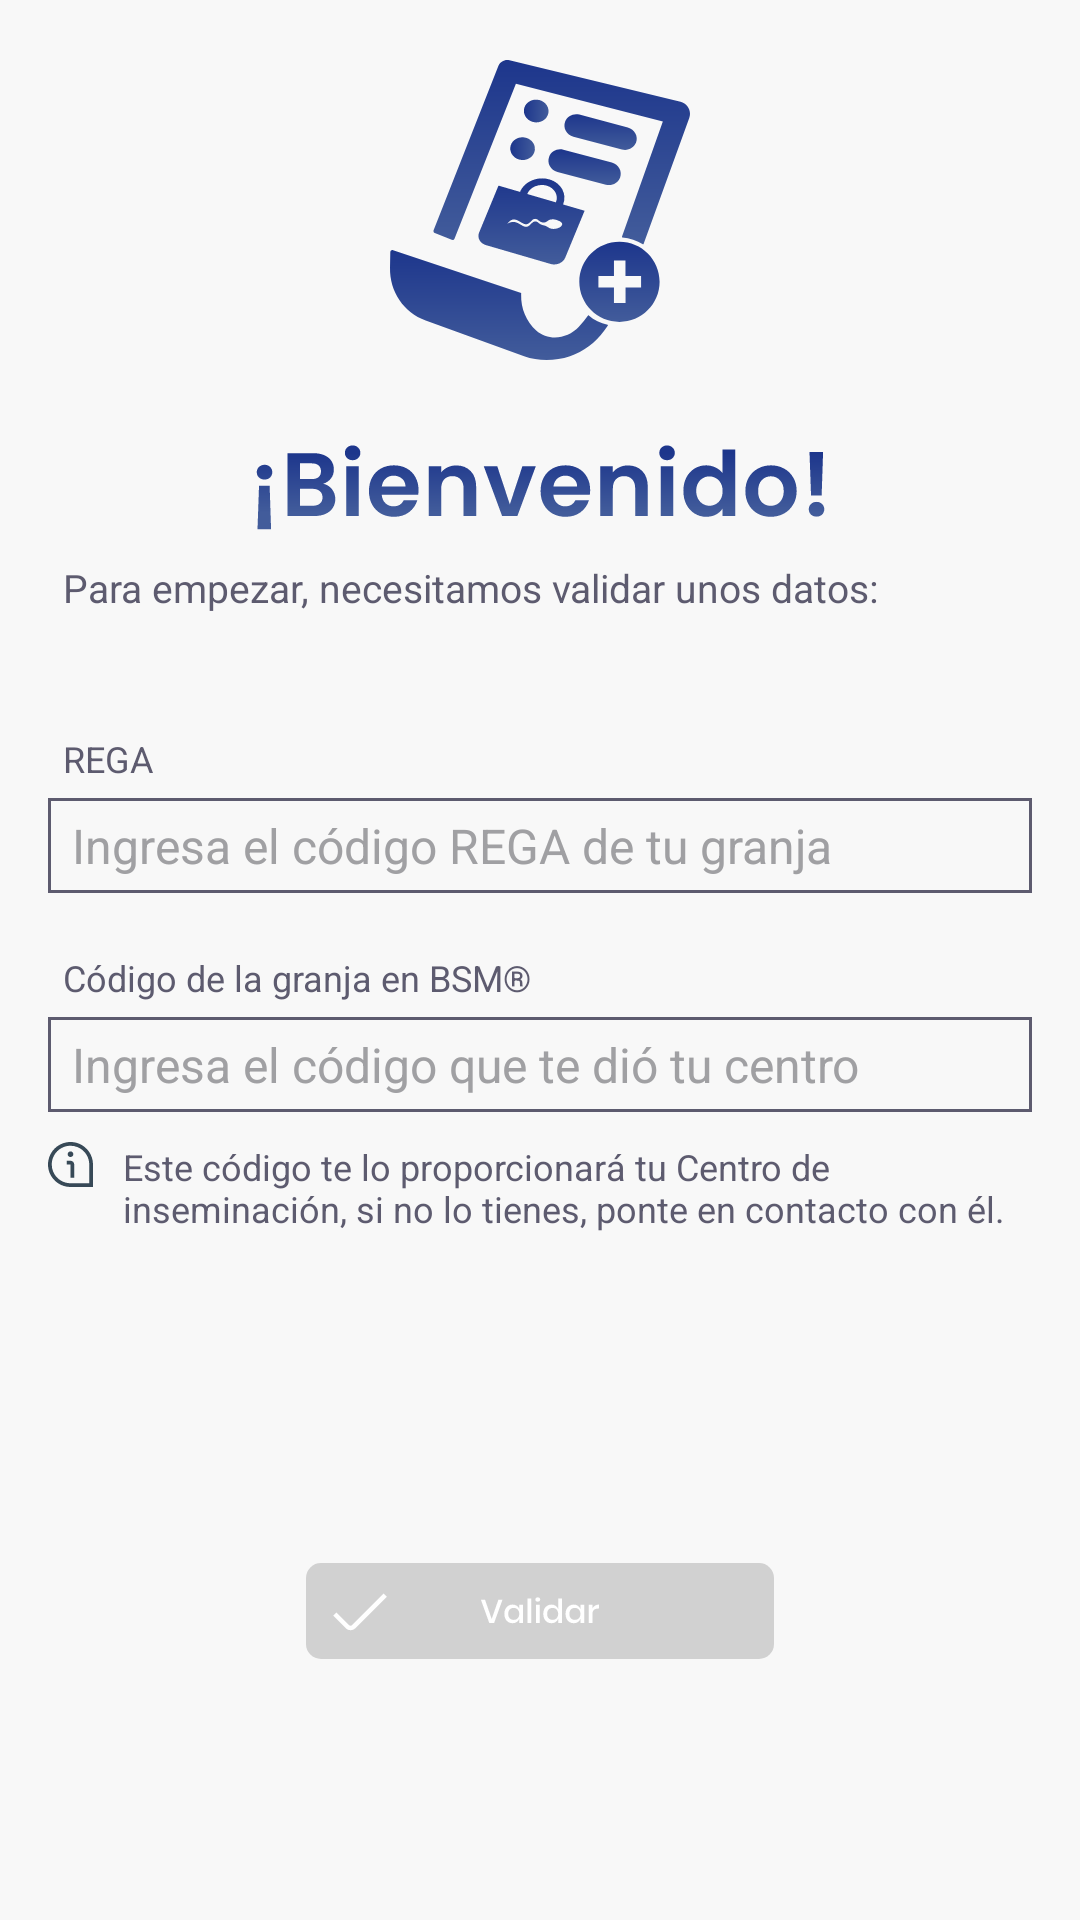

Android layout source for this screen:
<!-- AndroidManifest.xml: application theme Theme.AppCompat.NoActionBar -->
<!-- res/layout/activity_primera_pantalla_registro.xml -->
<?xml version="1.0" encoding="utf-8"?>
<androidx.constraintlayout.widget.ConstraintLayout xmlns:android="http://schemas.android.com/apk/res/android"
    xmlns:app="http://schemas.android.com/apk/res-auto"
    xmlns:tools="http://schemas.android.com/tools"
    android:layout_width="match_parent"
    android:layout_height="match_parent"
    android:background="@color/fondo"
    tools:context=".PrimeraPantallaRegistroActivity">

    <ImageView
        android:id="@+id/ivPedido"
        android:layout_width="match_parent"
        android:layout_height="wrap_content"
        android:layout_marginTop="20dp"
        android:src="@drawable/ic_pedidos_azul"
        app:layout_constraintEnd_toEndOf="parent"
        app:layout_constraintStart_toStartOf="parent"
        app:layout_constraintTop_toTopOf="parent"/>

    <ImageView
        android:id="@+id/ivCabezera"
        android:layout_width="match_parent"
        android:layout_height="wrap_content"
        android:layout_marginTop="20dp"
        android:src="@drawable/ic_bienvenido"
        app:layout_constraintEnd_toEndOf="parent"
        app:layout_constraintStart_toStartOf="parent"
        app:layout_constraintTop_toBottomOf="@+id/ivPedido"/>

    <TextView
        android:id="@+id/tvTituloPedido"
        android:layout_width="match_parent"
        android:layout_height="wrap_content"
        android:layout_gravity="center_vertical"
        android:layout_marginStart="16dp"
        android:layout_marginTop="10dp"
        android:paddingLeft="5dp"
        android:paddingRight="5dp"
        android:text="@string/textoRegistro"
        android:textColor="@color/letras"
        android:textSize="13dp"
        app:layout_constraintStart_toStartOf="parent"
        app:layout_constraintTop_toBottomOf="@+id/ivCabezera" />

    <TextView
        android:id="@+id/tvRega"
        android:layout_width="match_parent"
        android:layout_height="wrap_content"
        android:layout_gravity="center_vertical"
        android:layout_marginStart="16dp"
        android:layout_marginTop="40dp"
        android:paddingLeft="5dp"
        android:paddingRight="5dp"
        android:text="@string/rega"
        android:textColor="@color/letras"
        android:textSize="12dp"
        app:layout_constraintStart_toStartOf="parent"
        app:layout_constraintTop_toBottomOf="@+id/tvTituloPedido"/>

    <EditText
        android:id="@+id/etRega"
        android:layout_width="match_parent"
        android:layout_height="wrap_content"
        android:layout_marginStart="16dp"
        android:layout_marginTop="5dp"
        android:layout_marginEnd="16dp"
        android:background="@drawable/border_edit_text"
        android:inputType="text"
        android:paddingBottom="5dp"
        android:paddingTop="5dp"
        android:paddingLeft="8dp"
        android:paddingRight="5dp"
        android:textColor="@color/letras"
        android:textColorHint="@color/letrasClaras"
        android:hint="@string/ingresaRega"
        android:textSize="16dp"
        app:layout_constraintEnd_toEndOf="parent"
        app:layout_constraintStart_toStartOf="parent"
        app:layout_constraintTop_toBottomOf="@+id/tvRega"/>

    <TextView
        android:id="@+id/tvCodigoGranja"
        android:layout_width="match_parent"
        android:layout_height="wrap_content"
        android:layout_gravity="center_vertical"
        android:layout_marginStart="16dp"
        android:layout_marginTop="20dp"
        android:paddingLeft="5dp"
        android:paddingRight="5dp"
        android:text="@string/codigoGranjaBSM"
        android:textColor="@color/letras"
        android:textSize="12dp"
        app:layout_constraintStart_toStartOf="parent"
        app:layout_constraintTop_toBottomOf="@+id/etRega"/>

    <EditText
        android:id="@+id/etCodigoGranja"
        android:layout_width="match_parent"
        android:layout_height="wrap_content"
        android:paddingBottom="5dp"
        android:paddingTop="5dp"
        android:layout_marginStart="16dp"
        android:layout_marginTop="5dp"
        android:layout_marginEnd="16dp"
        android:background="@drawable/border_edit_text"
        android:paddingLeft="8dp"
        android:paddingRight="5dp"
        android:inputType="text"
        android:textColor="@color/letras"
        android:textColorHint="@color/letrasClaras"
        android:hint="@string/ingresaCodigo"
        android:textSize="16dp"
        app:layout_constraintEnd_toEndOf="parent"
        app:layout_constraintStart_toStartOf="parent"
        app:layout_constraintTop_toBottomOf="@+id/tvCodigoGranja"/>

    <ImageView
        android:id="@+id/ivInfo"
        android:layout_width="wrap_content"
        android:layout_height="wrap_content"
        android:layout_marginStart="16dp"
        android:layout_marginTop="10dp"
        android:src="@drawable/ic_comentario_info_1"
        app:layout_constraintStart_toStartOf="parent"
        app:layout_constraintTop_toBottomOf="@+id/etCodigoGranja"/>

    <TextView
        android:id="@+id/tvTextoCodigo"
        android:layout_width="0dp"
        android:layout_height="wrap_content"
        android:layout_marginStart="10dp"
        android:layout_marginTop="10dp"
        android:layout_marginEnd="16dp"
        android:text="@string/textoCodigo"
        android:textColor="@color/letras"
        android:textSize="12dp"
        app:layout_constraintEnd_toEndOf="parent"
        app:layout_constraintStart_toEndOf="@+id/ivInfo"
        app:layout_constraintTop_toBottomOf="@+id/etCodigoGranja"/>

    <ImageView
        android:id="@+id/ivValidar"
        android:onClick="onclickValidar"
        android:layout_width="match_parent"
        android:layout_height="wrap_content"
        android:layout_marginTop="110dp"
        android:tag="0"
        android:src="@drawable/ic_validar_bloqueado"
        app:layout_constraintEnd_toEndOf="parent"
        app:layout_constraintStart_toStartOf="parent"
        app:layout_constraintTop_toBottomOf="@+id/tvTextoCodigo"/>



</androidx.constraintlayout.widget.ConstraintLayout>
<!-- resources referenced by this layout -->
<resources>
  <color name="fondo">#F8F8F8</color>
  <color name="letras">#5D5B6F</color>
  <color name="letrasClaras">#A0A0A3</color>
  <!-- drawable border_edit_text (drawable) -->
  <?xml version="1.0" encoding="utf-8"?>
  <selector xmlns:android="http://schemas.android.com/apk/res/android">
      <item>
          <shape
              android:shape="rectangle">
              <stroke android:width="1dp" android:color="#5D5B6F"/>
              <solid android:color="#F8F8F8"/>
          </shape>
      </item>
  </selector>
  <!-- drawable ic_bienvenido: vector/xml drawable (drawable, 7135 chars, omitted) -->
  <!-- drawable ic_comentario_info_1 (drawable) -->
  <vector xmlns:android="http://schemas.android.com/apk/res/android"
      android:width="15dp"
      android:height="15dp"
      android:viewportWidth="15"
      android:viewportHeight="15">
    <group>
      <clip-path
          android:pathData="M0,0h15v15h-15z"/>
      <path
          android:pathData="M8.4375,4.0625C8.4375,4.2479 8.3825,4.4292 8.2795,4.5834C8.1765,4.7375 8.0301,4.8577 7.8588,4.9286C7.6875,4.9996 7.499,5.0182 7.3171,4.982C7.1353,4.9458 6.9682,4.8565 6.8371,4.7254C6.706,4.5943 6.6167,4.4273 6.5805,4.2454C6.5443,4.0635 6.5629,3.875 6.6339,3.7037C6.7048,3.5324 6.825,3.386 6.9792,3.283C7.1333,3.18 7.3146,3.125 7.5,3.125C7.7486,3.125 7.9871,3.2238 8.1629,3.3996C8.3387,3.5754 8.4375,3.8139 8.4375,4.0625ZM15,7.5C15,6.0166 14.5601,4.5666 13.736,3.3332C12.9119,2.0999 11.7406,1.1386 10.3701,0.5709C8.9997,0.0032 7.4917,-0.1453 6.0368,0.1441C4.582,0.4335 3.2456,1.1478 2.1967,2.1967C1.1478,3.2456 0.4335,4.582 0.1441,6.0368C-0.1453,7.4917 0.0032,8.9997 0.5709,10.3701C1.1386,11.7406 2.0999,12.9119 3.3332,13.736C4.5666,14.5601 6.0166,15 7.5,15H15V7.5ZM13.75,7.5V13.75H7.5C6.2639,13.75 5.0555,13.3834 4.0277,12.6967C2.9999,12.0099 2.1988,11.0338 1.7258,9.8918C1.2527,8.7497 1.1289,7.4931 1.3701,6.2807C1.6113,5.0683 2.2065,3.9547 3.0806,3.0806C3.9547,2.2065 5.0683,1.6113 6.2807,1.3701C7.4931,1.1289 8.7497,1.2527 9.8918,1.7258C11.0338,2.1988 12.0099,2.9999 12.6967,4.0277C13.3834,5.0555 13.75,6.2639 13.75,7.5ZM8.75,7.5C8.75,7.1685 8.6183,6.8505 8.3839,6.6161C8.1495,6.3817 7.8315,6.25 7.5,6.25H6.25V7.5H7.5V11.875H8.75V7.5Z"
          android:fillColor="#374957"/>
    </group>
  </vector>
  <!-- drawable ic_pedidos_azul: vector/xml drawable (drawable, 6924 chars, omitted) -->
  <!-- drawable ic_validar_bloqueado: vector/xml drawable (drawable, 4211 chars, omitted) -->
  <string name="codigoGranjaBSM">Código de la granja en BSM®</string>
  <string name="ingresaCodigo">Ingresa el código que te dió tu centro</string>
  <string name="ingresaRega">Ingresa el código REGA de tu granja</string>
  <string name="rega">REGA</string>
  <string name="textoCodigo">Este código te lo proporcionará tu Centro de inseminación, si no  lo tienes, ponte en contacto con él.</string>
  <string name="textoRegistro">Para empezar, necesitamos validar unos datos:</string>
</resources>
